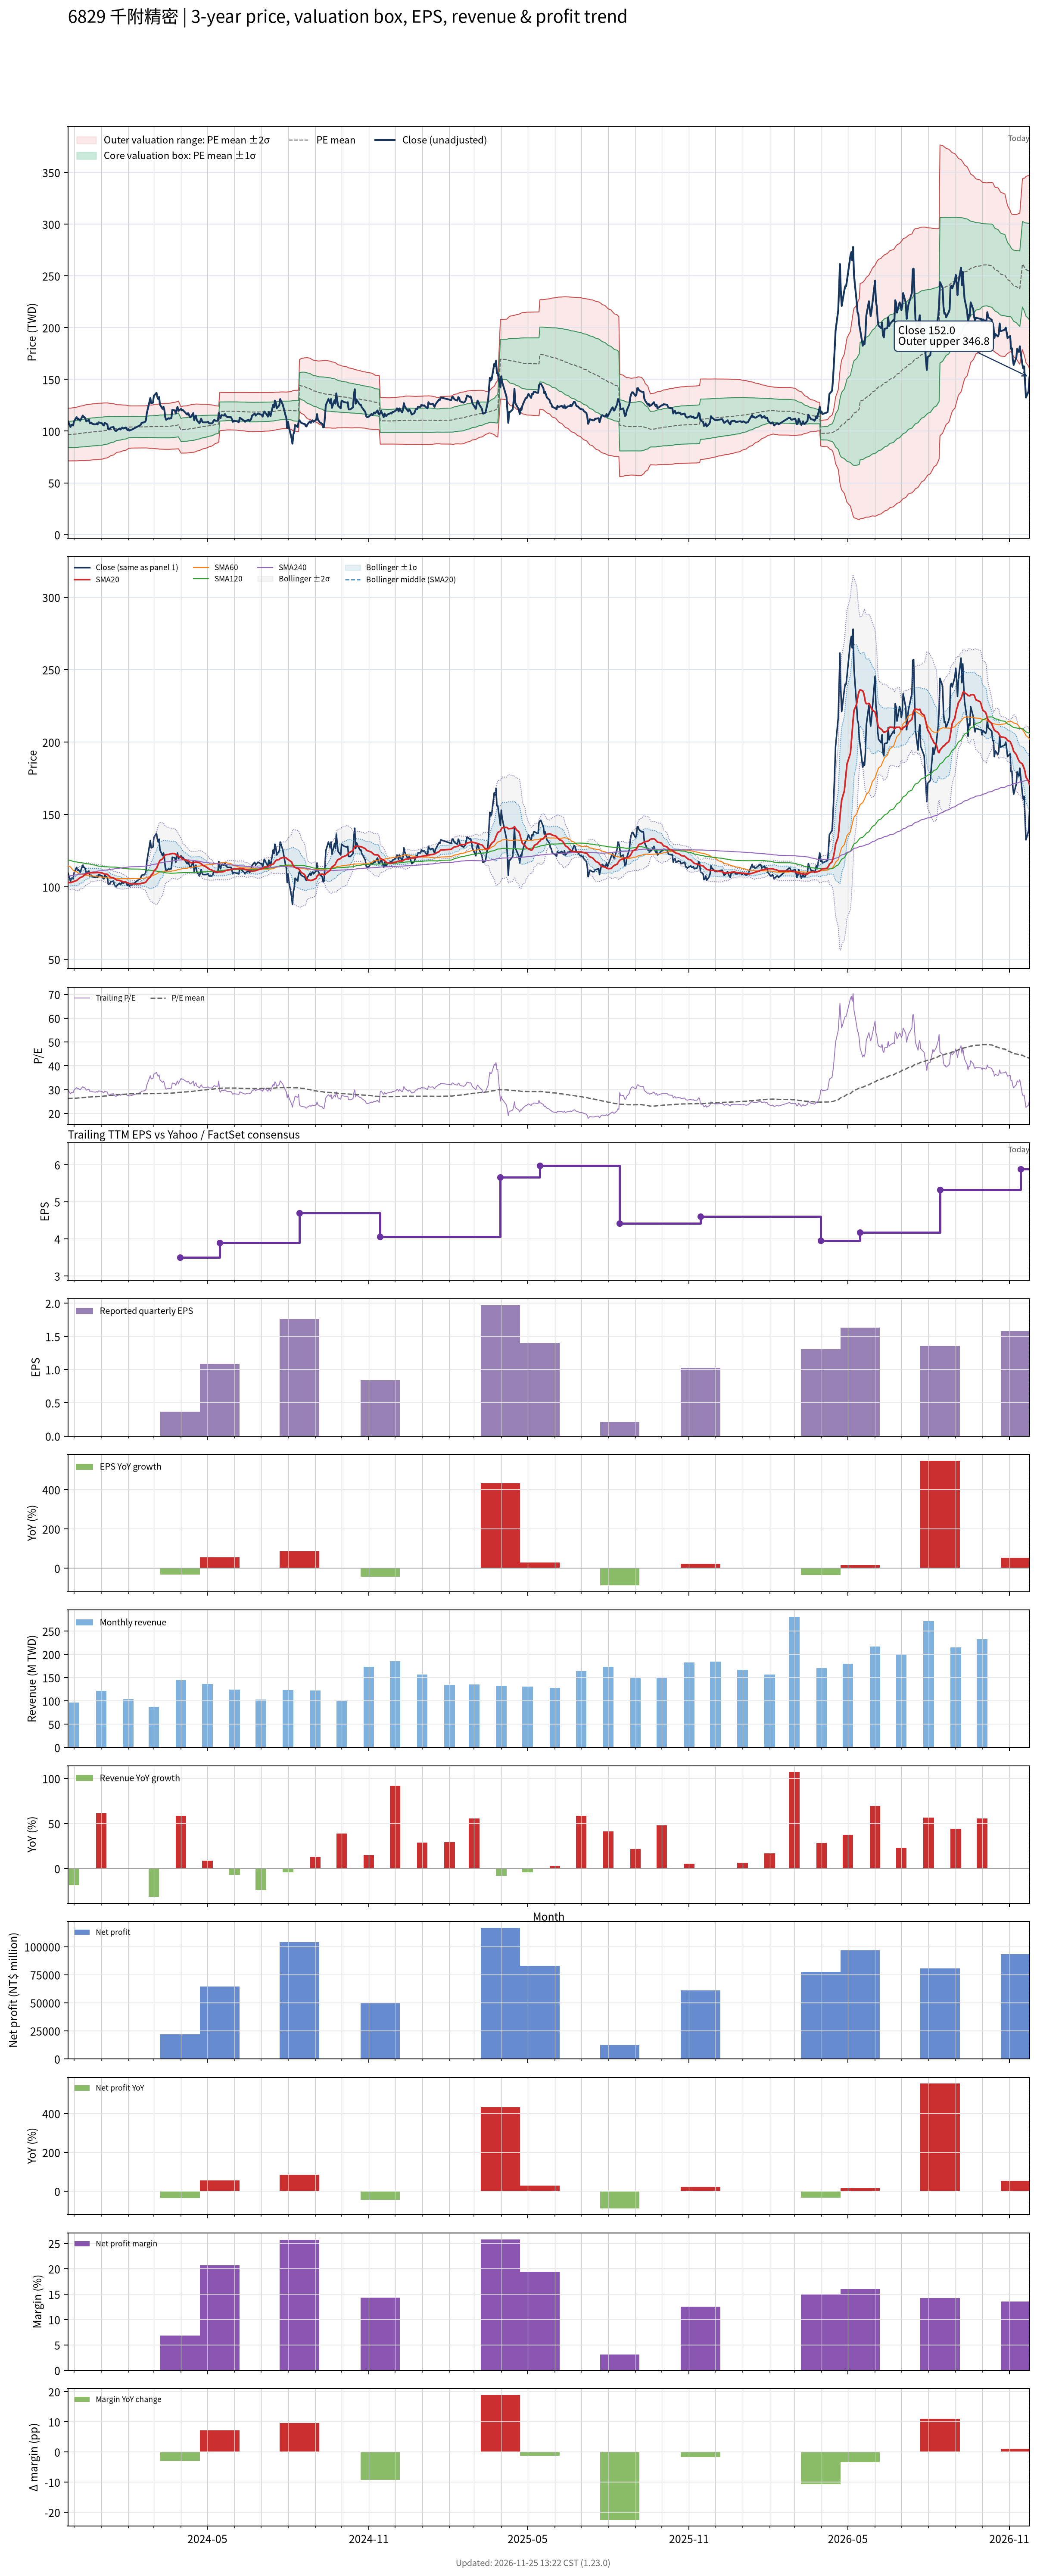

The file beside this chart, header and first rows:
# chart-version: skill-stock-dynamic-val…
date, close, available_date, period_end, eps, ttm_eps, pe, pe_mean, pe_std, price_m2, price_m1, price_mean, price_p1, price_p2, forward_eps, forward_pe, forward_pe_mean, forward_pe_std, forward_price_m2, forward_price_m1, forward_price_mean, forward_price_p1, forward_price_p2, sma20
2023-11-24, 110, 2023-11-14, 2023-09-30, 1.48, 3.68, 29.89, 26.28, 3.458, 71.25, 83.97, 96.7, 109.4, 122.1, , , , , , , , , , 103
2023-11-27, 104, 2023-11-14, 2023-09-30, 1.48, 3.68, 28.26, 26.29, 3.462, 71.28, 84.02, 96.77, 109.5, 122.2, , , , , , , , , , 102.9
2023-11-28, 106, 2023-11-14, 2023-09-30, 1.48, 3.68, 28.8, 26.31, 3.47, 71.29, 84.06, 96.83, 109.6, 122.4, , , , , , , , , , 103.2
2023-11-29, 106, 2023-11-14, 2023-09-30, 1.48, 3.68, 28.8, 26.33, 3.477, 71.32, 84.11, 96.91, 109.7, 122.5, , , , , , , , , , 103.4
2023-11-30, 105.5, 2023-11-14, 2023-09-30, 1.48, 3.68, 28.67, 26.35, 3.483, 71.32, 84.14, 96.96, 109.8, 122.6, , , , , , , , , , 103.5
2023-12-01, 109.5, 2023-11-14, 2023-09-30, 1.48, 3.68, 29.76, 26.38, 3.497, 71.32, 84.19, 97.06, 109.9, 122.8, , , , , , , , , , 103.8
2023-12-04, 113.5, 2023-11-14, 2023-09-30, 1.48, 3.68, 30.84, 26.41, 3.521, 71.29, 84.25, 97.21, 110.2, 123.1, , , , , , , , , , 104.4
2023-12-05, 111.5, 2023-11-14, 2023-09-30, 1.48, 3.68, 30.3, 26.46, 3.536, 71.34, 84.35, 97.37, 110.4, 123.4, , , , , , , , , , 104.9
2023-12-06, 112, 2023-11-14, 2023-09-30, 1.48, 3.68, 30.43, 26.5, 3.553, 71.38, 84.46, 97.53, 110.6, 123.7, , , , , , , , , , 105.4
2023-12-07, 111, 2023-11-14, 2023-09-30, 1.48, 3.68, 30.16, 26.55, 3.564, 71.46, 84.58, 97.7, 110.8, 123.9, , , , , , , , , , 105.9
2023-12-08, 110, 2023-11-14, 2023-09-30, 1.48, 3.68, 29.89, 26.59, 3.576, 71.52, 84.68, 97.83, 111, 124.2, , , , , , , , , , 106.4
2023-12-11, 115, 2023-11-14, 2023-09-30, 1.48, 3.68, 31.25, 26.64, 3.599, 71.53, 84.77, 98.02, 111.3, 124.5, , , , , , , , , , 107.1
2023-12-12, 113.5, 2023-11-14, 2023-09-30, 1.48, 3.68, 30.84, 26.67, 3.619, 71.52, 84.84, 98.16, 111.5, 124.8, , , , , , , , , , 107.8
2023-12-13, 113.5, 2023-11-14, 2023-09-30, 1.48, 3.68, 30.84, 26.71, 3.638, 71.53, 84.92, 98.31, 111.7, 125.1, , , , , , , , , , 108.3
2023-12-14, 112, 2023-11-14, 2023-09-30, 1.48, 3.68, 30.43, 26.76, 3.652, 71.58, 85.02, 98.46, 111.9, 125.3, , , , , , , , , , 108.7
2023-12-15, 109.5, 2023-11-14, 2023-09-30, 1.48, 3.68, 29.76, 26.8, 3.659, 71.68, 85.14, 98.61, 112.1, 125.5, , , , , , , , , , 109
2023-12-18, 111, 2023-11-14, 2023-09-30, 1.48, 3.68, 30.16, 26.84, 3.665, 71.81, 85.29, 98.78, 112.3, 125.8, , , , , , , , , , 109.4
2023-12-19, 107.5, 2023-11-14, 2023-09-30, 1.48, 3.68, 29.21, 26.88, 3.668, 71.91, 85.41, 98.91, 112.4, 125.9, , , , , , , , , , 109.6
2023-12-20, 108, 2023-11-14, 2023-09-30, 1.48, 3.68, 29.35, 26.91, 3.672, 72.01, 85.52, 99.04, 112.5, 126.1, , , , , , , , , , 109.8
2023-12-21, 108, 2023-11-14, 2023-09-30, 1.48, 3.68, 29.35, 26.95, 3.674, 72.13, 85.65, 99.17, 112.7, 126.2, , , , , , , , , , 109.8
2023-12-22, 107, 2023-11-14, 2023-09-30, 1.48, 3.68, 29.08, 26.98, 3.676, 72.23, 85.76, 99.29, 112.8, 126.3, , , , , , , , , , 109.7
2023-12-25, 106.5, 2023-11-14, 2023-09-30, 1.48, 3.68, 28.94, 27.01, 3.677, 72.33, 85.86, 99.39, 112.9, 126.5, , , , , , , , , , 109.8
2023-12-26, 106.5, 2023-11-14, 2023-09-30, 1.48, 3.68, 28.94, 27.03, 3.681, 72.39, 85.93, 99.48, 113, 126.6, , , , , , , , , , 109.8
2023-12-27, 107.5, 2023-11-14, 2023-09-30, 1.48, 3.68, 29.21, 27.05, 3.686, 72.43, 85.99, 99.56, 113.1, 126.7, , , , , , , , , , 109.9
2023-12-28, 106.5, 2023-11-14, 2023-09-30, 1.48, 3.68, 28.94, 27.1, 3.679, 72.63, 86.17, 99.71, 113.2, 126.8, , , , , , , , , , 110
2023-12-29, 108.5, 2023-11-14, 2023-09-30, 1.48, 3.68, 29.48, 27.13, 3.681, 72.75, 86.3, 99.84, 113.4, 126.9, , , , , , , , , , 109.9
2024-01-02, 107.5, 2023-11-14, 2023-09-30, 1.48, 3.68, 29.21, 27.17, 3.678, 72.91, 86.45, 99.99, 113.5, 127.1, , , , , , , , , , 109.6
2024-01-03, 106, 2023-11-14, 2023-09-30, 1.48, 3.68, 28.8, 27.21, 3.668, 73.14, 86.64, 100.1, 113.6, 127.1, , , , , , , , , , 109.3
2024-01-04, 105.5, 2023-11-14, 2023-09-30, 1.48, 3.68, 28.67, 27.26, 3.649, 73.46, 86.89, 100.3, 113.7, 127.2, , , , , , , , , , 109
2024-01-05, 108, 2023-11-14, 2023-09-30, 1.48, 3.68, 29.35, 27.32, 3.629, 73.81, 87.17, 100.5, 113.9, 127.2, , , , , , , , , , 108.9
2024-01-08, 106.5, 2023-11-14, 2023-09-30, 1.48, 3.68, 28.94, 27.37, 3.604, 74.19, 87.46, 100.7, 114, 127.2, , , , , , , , , , 108.7
2024-01-09, 102, 2023-11-14, 2023-09-30, 1.48, 3.68, 27.72, 27.42, 3.561, 74.7, 87.81, 100.9, 114, 127.1, , , , , , , , , , 108
2024-01-10, 102, 2023-11-14, 2023-09-30, 1.48, 3.68, 27.72, 27.48, 3.517, 75.22, 88.17, 101.1, 114.1, 127, , , , , , , , , , 107.5
2024-01-11, 102.5, 2023-11-14, 2023-09-30, 1.48, 3.68, 27.85, 27.53, 3.48, 75.68, 88.49, 101.3, 114.1, 126.9, , , , , , , , , , 106.9
2024-01-12, 103.5, 2023-11-14, 2023-09-30, 1.48, 3.68, 28.12, 27.58, 3.431, 76.26, 88.88, 101.5, 114.1, 126.8, , , , , , , , , , 106.5
2024-01-15, 104, 2023-11-14, 2023-09-30, 1.48, 3.68, 28.26, 27.65, 3.366, 76.98, 89.36, 101.7, 114.1, 126.5, , , , , , , , , , 106.2
2024-01-16, 101.5, 2023-11-14, 2023-09-30, 1.48, 3.68, 27.58, 27.71, 3.302, 77.66, 89.81, 102, 114.1, 126.3, , , , , , , , , , 105.8
2024-01-17, 100.5, 2023-11-14, 2023-09-30, 1.48, 3.68, 27.31, 27.76, 3.236, 78.36, 90.26, 102.2, 114.1, 126, , , , , , , , , , 105.4
2024-01-18, 100, 2023-11-14, 2023-09-30, 1.48, 3.68, 27.17, 27.82, 3.177, 78.98, 90.67, 102.4, 114.1, 125.7, , , , , , , , , , 105
2024-01-19, 101, 2023-11-14, 2023-09-30, 1.48, 3.68, 27.45, 27.86, 3.124, 79.55, 91.04, 102.5, 114, 125.5, , , , , , , , , , 104.7
2024-01-22, 102.5, 2023-11-14, 2023-09-30, 1.48, 3.68, 27.85, 27.9, 3.1, 79.86, 91.26, 102.7, 114.1, 125.5, , , , , , , , , , 104.4
2024-01-23, 101.5, 2023-11-14, 2023-09-30, 1.48, 3.68, 27.58, 27.93, 3.082, 80.09, 91.43, 102.8, 114.1, 125.5, , , , , , , , , , 104.2
2024-01-24, 102.5, 2023-11-14, 2023-09-30, 1.48, 3.68, 27.85, 27.96, 3.056, 80.41, 91.65, 102.9, 114.1, 125.4, , , , , , , , , , 104
2024-01-25, 103.5, 2023-11-14, 2023-09-30, 1.48, 3.68, 28.12, 28, 3.034, 80.7, 91.87, 103, 114.2, 125.4, , , , , , , , , , 103.8
2024-01-26, 102.5, 2023-11-14, 2023-09-30, 1.48, 3.68, 27.85, 28.04, 3, 81.09, 92.13, 103.2, 114.2, 125.3, , , , , , , , , , 103.6
2024-01-29, 103.5, 2023-11-14, 2023-09-30, 1.48, 3.68, 28.12, 28.08, 2.965, 81.51, 92.42, 103.3, 114.2, 125.2, , , , , , , , , , 103.3
2024-01-30, 102, 2023-11-14, 2023-09-30, 1.48, 3.68, 27.72, 28.12, 2.922, 81.98, 92.73, 103.5, 114.2, 125, , , , , , , , , , 103
2024-01-31, 101, 2023-11-14, 2023-09-30, 1.48, 3.68, 27.45, 28.17, 2.865, 82.57, 93.12, 103.7, 114.2, 124.7, , , , , , , , , , 102.8
2024-02-01, 102, 2023-11-14, 2023-09-30, 1.48, 3.68, 27.72, 28.22, 2.802, 83.23, 93.54, 103.8, 114.2, 124.5, , , , , , , , , , 102.6
2024-02-02, 100.5, 2023-11-14, 2023-09-30, 1.48, 3.68, 27.31, 28.24, 2.783, 83.45, 93.69, 103.9, 114.2, 124.4, , , , , , , , , , 102.2
2024-02-05, 101.5, 2023-11-14, 2023-09-30, 1.48, 3.68, 27.58, 28.27, 2.765, 83.67, 93.84, 104, 114.2, 124.4, , , , , , , , , , 102
2024-02-15, 106, 2023-11-14, 2023-09-30, 1.48, 3.68, 28.8, 28.28, 2.761, 83.77, 93.93, 104.1, 114.2, 124.4, , , , , , , , , , 102.2
2024-02-16, 108, 2023-11-14, 2023-09-30, 1.48, 3.68, 29.35, 28.29, 2.762, 83.78, 93.94, 104.1, 114.3, 124.4, , , , , , , , , , 102.5
2024-02-19, 108.5, 2023-11-14, 2023-09-30, 1.48, 3.68, 29.48, 28.29, 2.762, 83.78, 93.94, 104.1, 114.3, 124.4, , , , , , , , , , 102.8
2024-02-20, 109, 2023-11-14, 2023-09-30, 1.48, 3.68, 29.62, 28.29, 2.762, 83.78, 93.94, 104.1, 114.3, 124.4, , , , , , , , , , 103.1
2024-02-21, 110.5, 2023-11-14, 2023-09-30, 1.48, 3.68, 30.03, 28.3, 2.766, 83.79, 93.96, 104.1, 114.3, 124.5, , , , , , , , , , 103.4
2024-02-22, 117.5, 2023-11-14, 2023-09-30, 1.48, 3.68, 31.93, 28.32, 2.784, 83.73, 93.98, 104.2, 114.5, 124.7, , , , , , , , , , 104.2
2024-02-23, 121, 2023-11-14, 2023-09-30, 1.48, 3.68, 32.88, 28.33, 2.791, 83.69, 93.97, 104.2, 114.5, 124.8, , , , , , , , , , 105.2
2024-02-26, 132, 2023-11-14, 2023-09-30, 1.48, 3.68, 35.87, 28.36, 2.852, 83.36, 93.85, 104.3, 114.8, 125.3, , , , , , , , , , 106.8
... 667 more rows
